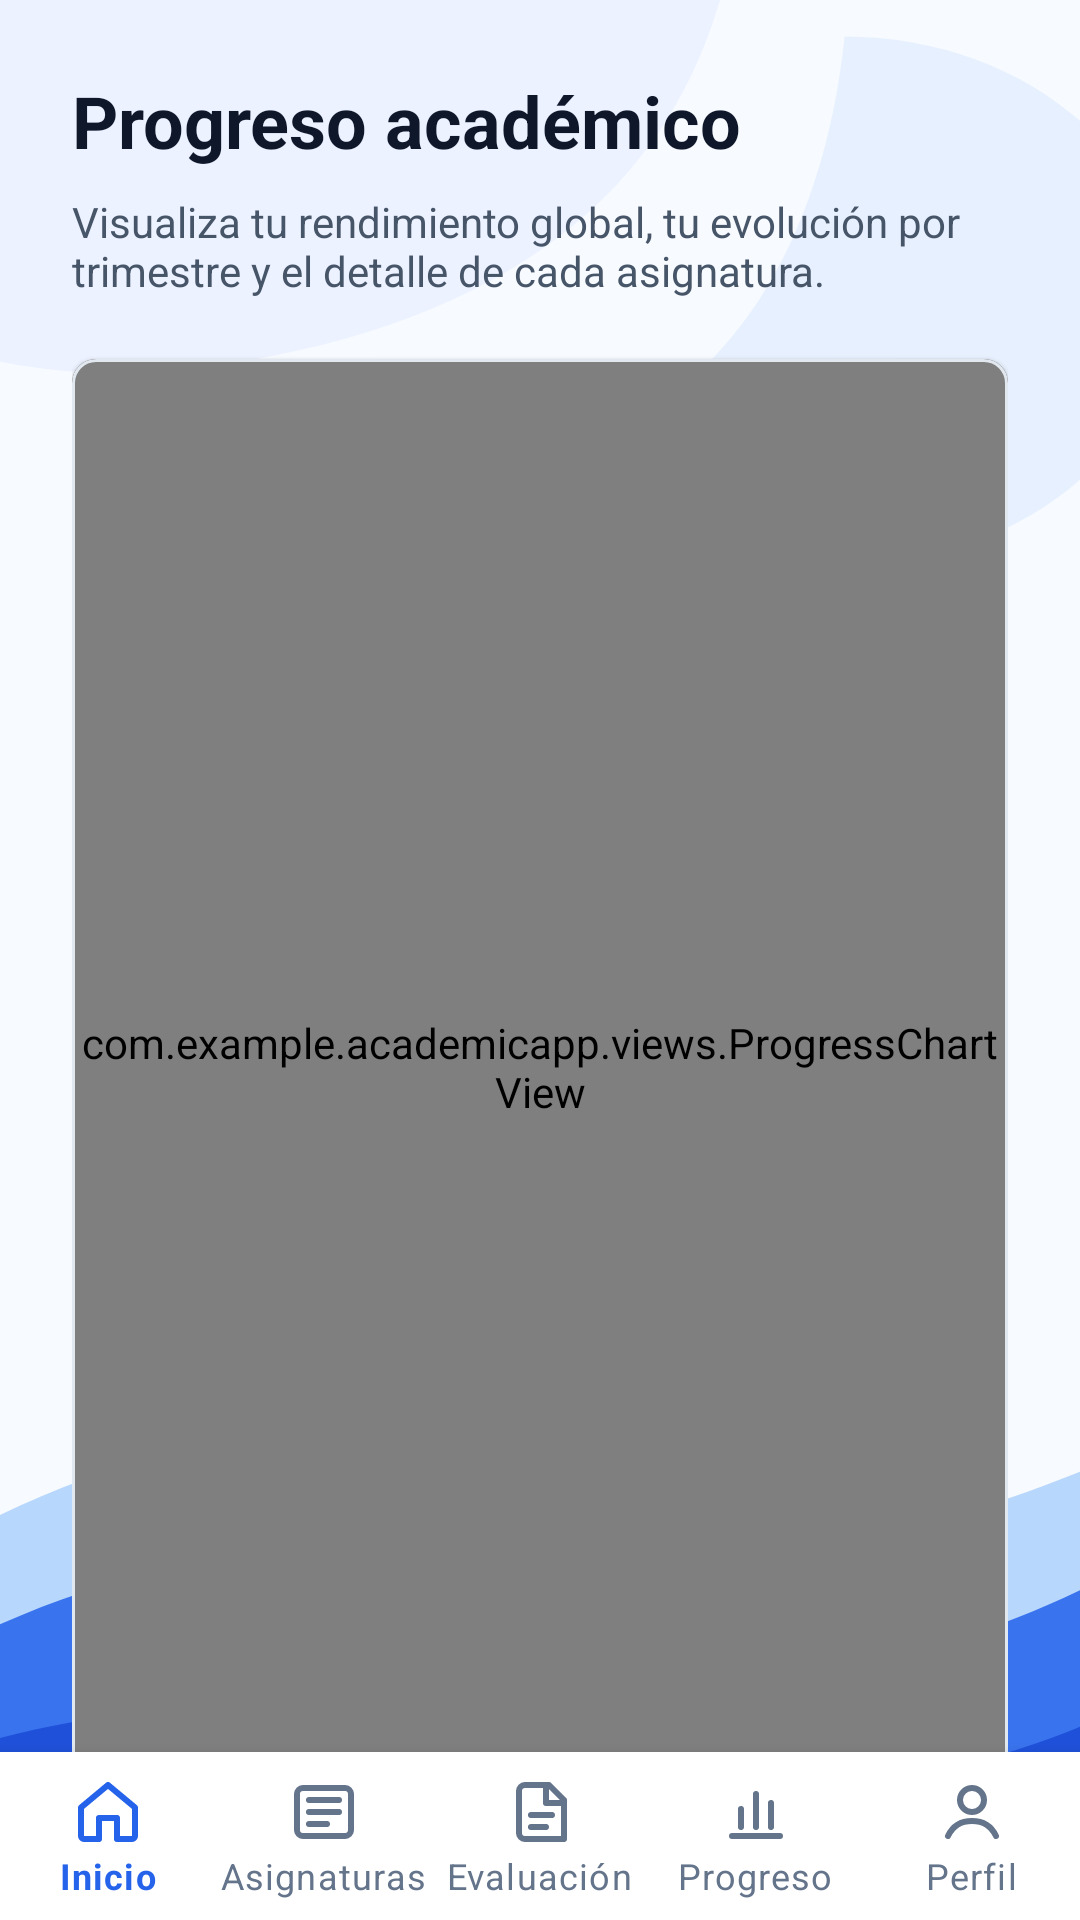

Android layout source for this screen:
<!-- AndroidManifest.xml: application theme Theme.AcademicApp -->
<!-- res/layout/activity_estadisticas.xml -->
<?xml version="1.0" encoding="utf-8"?>
<androidx.constraintlayout.widget.ConstraintLayout xmlns:android="http://schemas.android.com/apk/res/android"
    xmlns:app="http://schemas.android.com/apk/res-auto"
    xmlns:tools="http://schemas.android.com/tools"
    android:layout_width="match_parent"
    android:layout_height="match_parent"
    android:background="@drawable/bg_app_wave"
    tools:context=".activities.EstadisticasActivity">

    <androidx.core.widget.NestedScrollView
        android:id="@+id/scrollEstadisticas"
        android:layout_width="0dp"
        android:layout_height="0dp"
        android:fillViewport="true"
        app:layout_constraintBottom_toTopOf="@id/bottomNavigation"
        app:layout_constraintEnd_toEndOf="parent"
        app:layout_constraintStart_toStartOf="parent"
        app:layout_constraintTop_toTopOf="parent">

        <androidx.constraintlayout.widget.ConstraintLayout
            android:layout_width="match_parent"
            android:layout_height="wrap_content"
            android:padding="24dp">

            <TextView
                android:id="@+id/txtTituloEstadisticas"
                style="@style/TitleStyle"
                android:layout_width="0dp"
                android:layout_height="wrap_content"
                android:text="Progreso acad&#233;mico"
                app:layout_constraintEnd_toEndOf="parent"
                app:layout_constraintStart_toStartOf="parent"
                app:layout_constraintTop_toTopOf="parent" />

            <TextView
                android:id="@+id/txtAyudaEstadisticas"
                style="@style/TextSecondaryStyle"
                android:layout_width="0dp"
                android:layout_height="wrap_content"
                android:layout_marginTop="8dp"
                android:text="Visualiza tu rendimiento global, tu evoluci&#243;n por trimestre y el detalle de cada asignatura."
                app:layout_constraintEnd_toEndOf="parent"
                app:layout_constraintStart_toStartOf="parent"
                app:layout_constraintTop_toBottomOf="@id/txtTituloEstadisticas" />

            <com.google.android.material.card.MaterialCardView
                android:id="@+id/cardGraficasProgreso"
                android:layout_width="0dp"
                android:layout_height="wrap_content"
                android:layout_marginTop="20dp"
                app:cardBackgroundColor="@color/cardBackgroundColor"
                app:cardCornerRadius="8dp"
                app:cardElevation="1dp"
                app:layout_constraintEnd_toEndOf="parent"
                app:layout_constraintStart_toStartOf="parent"
                app:layout_constraintTop_toBottomOf="@id/txtAyudaEstadisticas"
                app:strokeColor="@color/surfaceTintColor"
                app:strokeWidth="1dp">

                <com.example.academicapp.views.ProgressChartView
                    android:id="@+id/chartProgreso"
                    android:layout_width="match_parent"
                    android:layout_height="472dp" />
            </com.google.android.material.card.MaterialCardView>

            <TextView
                android:id="@+id/txtTituloAsignaturasEstadisticas"
                style="@style/CardTitleStyle"
                android:layout_width="0dp"
                android:layout_height="wrap_content"
                android:layout_marginTop="22dp"
                android:text="Asignaturas"
                app:layout_constraintEnd_toEndOf="parent"
                app:layout_constraintStart_toStartOf="parent"
                app:layout_constraintTop_toBottomOf="@id/cardGraficasProgreso" />

            <TextView
                android:id="@+id/txtEmptyEstadisticas"
                style="@style/TextSecondaryStyle"
                android:layout_width="0dp"
                android:layout_height="wrap_content"
                android:layout_marginTop="12dp"
                android:background="@drawable/bg_empty_state_card"
                android:gravity="center"
                android:text="Todav&#237;a no hay datos suficientes para mostrar gr&#225;ficas por asignatura.\n\nA medida que registres notas en las unidades, este espacio se convertir&#225; en un resumen visual de tu rendimiento."
                android:visibility="gone"
                app:layout_constraintEnd_toEndOf="parent"
                app:layout_constraintStart_toStartOf="parent"
                app:layout_constraintTop_toBottomOf="@id/txtTituloAsignaturasEstadisticas" />

            <LinearLayout
                android:id="@+id/layoutAsignaturasEstadisticas"
                android:layout_width="0dp"
                android:layout_height="wrap_content"
                android:layout_marginTop="12dp"
                android:orientation="vertical"
                app:layout_constraintEnd_toEndOf="parent"
                app:layout_constraintStart_toStartOf="parent"
                app:layout_constraintTop_toBottomOf="@id/txtTituloAsignaturasEstadisticas" />

            <ProgressBar
                android:id="@+id/progressBarEstadisticas"
                android:layout_width="wrap_content"
                android:layout_height="wrap_content"
                android:layout_marginTop="18dp"
                android:visibility="gone"
                app:layout_constraintEnd_toEndOf="parent"
                app:layout_constraintStart_toStartOf="parent"
                app:layout_constraintTop_toBottomOf="@id/layoutAsignaturasEstadisticas"
                tools:visibility="visible" />

        </androidx.constraintlayout.widget.ConstraintLayout>
    </androidx.core.widget.NestedScrollView>

    <com.google.android.material.bottomnavigation.BottomNavigationView
        android:id="@+id/bottomNavigation"
        android:layout_width="0dp"
        android:layout_height="wrap_content"
        android:background="@color/surfaceColor"
        app:itemIconTint="@color/nav_item_color"
        app:itemRippleColor="@color/surfaceTintColor"
        app:itemTextColor="@color/nav_item_color"
        app:labelVisibilityMode="labeled"
        app:layout_constraintBottom_toBottomOf="parent"
        app:layout_constraintEnd_toEndOf="parent"
        app:layout_constraintStart_toStartOf="parent"
        app:menu="@menu/main_bottom_nav" />
</androidx.constraintlayout.widget.ConstraintLayout>
<!-- resources referenced by this layout -->
<resources>
  <color name="cardBackgroundColor">#FFFFFF</color>
  <color name="surfaceColor">#FFFFFF</color>
  <color name="surfaceTintColor">#E2E8F0</color>
  <!-- drawable bg_empty_state_card (drawable) -->
  <?xml version="1.0" encoding="utf-8"?>
  <shape xmlns:android="http://schemas.android.com/apk/res/android">
      <solid android:color="#F8FBFF" />
      <stroke
          android:width="1dp"
          android:color="@color/surfaceTintColor" />
      <corners android:radius="8dp" />
      <padding
          android:left="18dp"
          android:top="18dp"
          android:right="18dp"
          android:bottom="18dp" />
  </shape>
  <style name="CardTitleStyle">
          <item name="android:textColor">@color/textColorPrimary</item>
          <item name="android:textSize">18sp</item>
          <item name="android:textStyle">bold</item>
      </style>
  <style name="TextSecondaryStyle">
          <item name="android:textColor">@color/textColorSecondary</item>
          <item name="android:textSize">14sp</item>
      </style>
  <style name="TitleStyle">
          <item name="android:textColor">@color/textColorPrimary</item>
          <item name="android:textSize">24sp</item>
          <item name="android:textStyle">bold</item>
      </style>
  <color name="textColorPrimary">#0F172A</color>
  <color name="textColorSecondary">#475569</color>
  <color name="primaryColor">#1D4ED8</color>
  <color name="primaryColorDark">#0B1F4D</color>
  <color name="secondaryColor">#60A5FA</color>
  <color name="secondaryColorDark">#1E40AF</color>
  <color name="backgroundColor">#F7FAFF</color>
  <style name="ButtonStyle">
          <item name="android:backgroundTint">@color/primaryColor</item>
          <item name="android:textColor">@color/buttonTextColor</item>
          <item name="android:textSize">15sp</item>
          <item name="android:minHeight">48dp</item>
          <item name="android:minWidth">160dp</item>
          <item name="android:paddingLeft">20dp</item>
          <item name="android:paddingRight">20dp</item>
          <item name="android:layout_marginTop">16dp</item>
      </style>
  <style name="TextInputStyle">
          <item name="android:backgroundTint">@color/primaryColor</item>
          <item name="android:textColor">@color/textColorPrimary</item>
          <item name="android:textSize">14sp</item>
          <item name="android:layout_marginTop">8dp</item>
      </style>
  <style name="EditTextStyle">
          <item name="android:backgroundTint">@color/primaryColor</item>
          <item name="android:textColor">@color/textColorPrimary</item>
          <item name="android:textColorHint">@color/textColorSecondary</item>
          <item name="android:textSize">14sp</item>
          <item name="android:padding">12dp</item>
          <item name="android:layout_marginTop">16dp</item>
      </style>
  <color name="buttonTextColor">#FFFFFF</color>
</resources>
